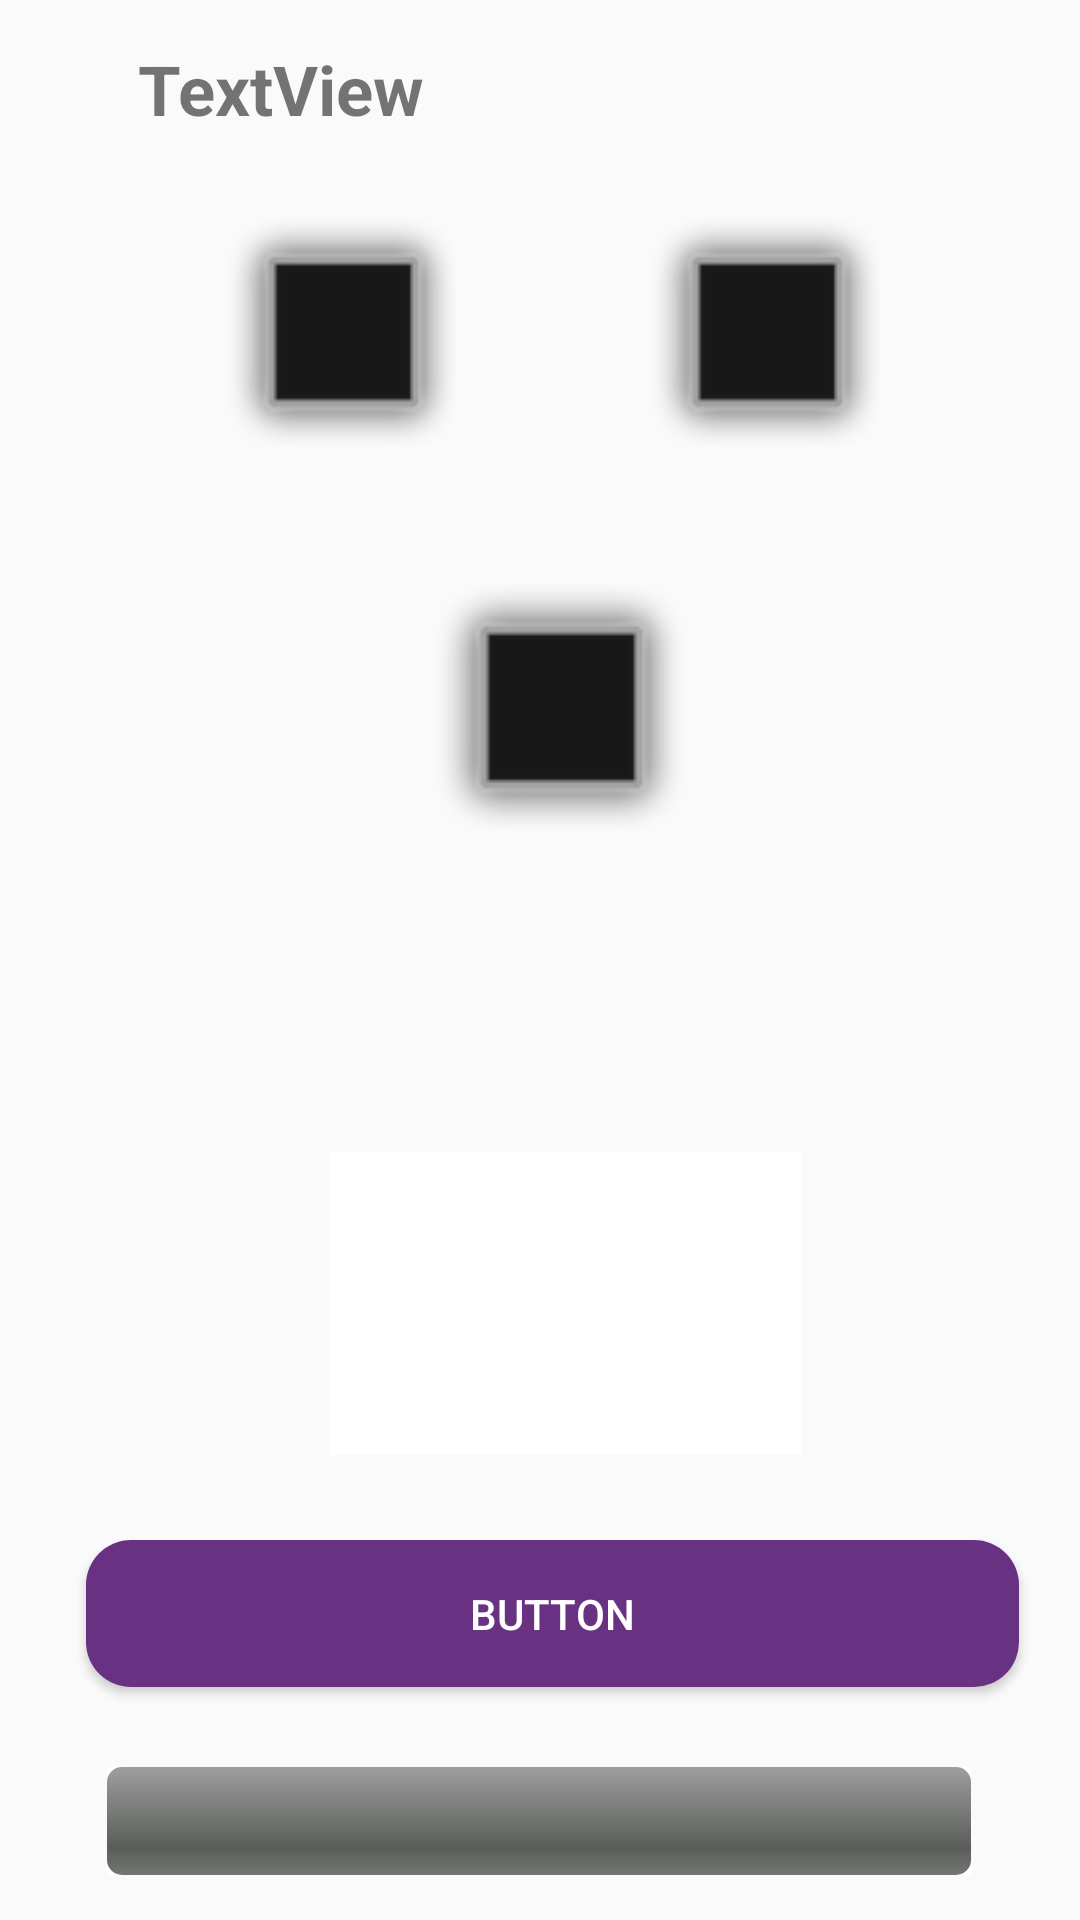

The Android layout XML behind this screen, and the referenced resources:
<!-- AndroidManifest.xml: application theme AppTheme -->
<!-- res/layout/activity_identifythedog.xml -->
<?xml version="1.0" encoding="utf-8"?>
<android.support.constraint.ConstraintLayout xmlns:android="http://schemas.android.com/apk/res/android"
    xmlns:app="http://schemas.android.com/apk/res-auto"
    xmlns:tools="http://schemas.android.com/tools"
    android:layout_width="match_parent"
    android:layout_height="match_parent"
    tools:context=".IdentifyTheDog">

    <ProgressBar
        android:id="@+id/itdpb"
        style="@android:style/Widget.ProgressBar.Horizontal"
        android:layout_width="288dp"
        android:layout_height="36dp"
        android:layout_marginStart="8dp"
        android:layout_marginLeft="8dp"
        android:layout_marginTop="8dp"
        android:layout_marginEnd="8dp"
        android:layout_marginRight="8dp"
        android:layout_marginBottom="8dp"
        android:background="@color/white"
        android:indeterminate="false"
        app:layout_constraintBottom_toBottomOf="parent"
        app:layout_constraintEnd_toEndOf="parent"
        app:layout_constraintHorizontal_bias="0.495"
        app:layout_constraintStart_toStartOf="parent"
        app:layout_constraintTop_toTopOf="parent"
        app:layout_constraintVertical_bias="0.988" />

    <Button
        android:id="@+id/itdbutton"
        android:layout_width="311dp"
        android:layout_height="49dp"
        android:layout_marginStart="8dp"
        android:layout_marginLeft="8dp"
        android:layout_marginTop="8dp"
        android:layout_marginEnd="8dp"
        android:layout_marginRight="8dp"
        android:layout_marginBottom="8dp"
        android:background="@drawable/custom_button_drawable"
        android:text="Button"
        android:textColor="@color/white"
        app:layout_constraintBottom_toBottomOf="parent"
        app:layout_constraintEnd_toEndOf="parent"
        app:layout_constraintHorizontal_bias="0.63"
        app:layout_constraintStart_toStartOf="parent"
        app:layout_constraintTop_toTopOf="parent"
        app:layout_constraintVertical_bias="0.879" />

    <ImageView
        android:id="@+id/itdimageview3"
        android:layout_width="161dp"
        android:layout_height="94dp"
        android:layout_marginStart="8dp"
        android:layout_marginLeft="8dp"
        android:layout_marginTop="8dp"
        android:layout_marginEnd="8dp"
        android:layout_marginRight="8dp"
        android:layout_marginBottom="8dp"
        app:layout_constraintBottom_toBottomOf="parent"
        app:layout_constraintEnd_toEndOf="parent"
        app:layout_constraintHorizontal_bias="0.538"
        app:layout_constraintStart_toStartOf="parent"
        app:layout_constraintTop_toTopOf="parent"
        app:layout_constraintVertical_bias="0.351"
        app:srcCompat="@android:drawable/alert_dark_frame" />

    <ImageView
        android:id="@+id/itdimageview2"
        android:layout_width="155dp"
        android:layout_height="87dp"
        android:layout_marginStart="8dp"
        android:layout_marginLeft="8dp"
        android:layout_marginTop="8dp"
        android:layout_marginEnd="8dp"
        android:layout_marginRight="8dp"
        android:layout_marginBottom="8dp"
        app:layout_constraintBottom_toBottomOf="parent"
        app:layout_constraintEnd_toEndOf="parent"
        app:layout_constraintHorizontal_bias="0.9"
        app:layout_constraintStart_toStartOf="parent"
        app:layout_constraintTop_toTopOf="parent"
        app:layout_constraintVertical_bias="0.119"
        app:srcCompat="@android:drawable/alert_dark_frame" />

    <ImageView
        android:id="@+id/itdimageview1"
        android:layout_width="161dp"
        android:layout_height="87dp"
        android:layout_marginStart="8dp"
        android:layout_marginLeft="8dp"
        android:layout_marginTop="8dp"
        android:layout_marginEnd="8dp"
        android:layout_marginRight="8dp"
        android:layout_marginBottom="8dp"
        app:layout_constraintBottom_toBottomOf="parent"
        app:layout_constraintEnd_toEndOf="parent"
        app:layout_constraintHorizontal_bias="0.141"
        app:layout_constraintStart_toStartOf="parent"
        app:layout_constraintTop_toTopOf="parent"
        app:layout_constraintVertical_bias="0.119"
        app:srcCompat="@android:drawable/alert_dark_frame" />

    <TextView
        android:id="@+id/itdtextview"
        android:layout_width="221dp"
        android:layout_height="51dp"
        android:layout_marginStart="8dp"
        android:layout_marginLeft="8dp"
        android:layout_marginTop="8dp"
        android:layout_marginEnd="8dp"
        android:layout_marginRight="8dp"
        android:layout_marginBottom="8dp"
        android:textSize="20dp"
        android:textStyle="bold"
        app:layout_constraintBottom_toBottomOf="parent"
        app:layout_constraintEnd_toEndOf="parent"
        app:layout_constraintHorizontal_bias="1.0"
        app:layout_constraintStart_toStartOf="parent"
        app:layout_constraintTop_toTopOf="parent"
        app:layout_constraintVertical_bias="0.54" />

    <TextView
        android:id="@+id/itdtextview2"
        android:layout_width="194dp"
        android:layout_height="39dp"
        android:layout_marginStart="8dp"
        android:layout_marginLeft="8dp"
        android:layout_marginTop="8dp"
        android:layout_marginEnd="8dp"
        android:layout_marginRight="8dp"
        android:layout_marginBottom="8dp"
        android:textSize="23dp"
        app:layout_constraintBottom_toBottomOf="parent"
        app:layout_constraintEnd_toEndOf="parent"
        app:layout_constraintHorizontal_bias="0.96"
        app:layout_constraintStart_toStartOf="parent"
        app:layout_constraintTop_toTopOf="parent"
        app:layout_constraintVertical_bias="0.97" />

    <ImageView
        android:id="@+id/itdimage"
        android:layout_width="157dp"
        android:layout_height="101dp"
        android:layout_marginStart="8dp"
        android:layout_marginLeft="8dp"
        android:layout_marginTop="8dp"
        android:layout_marginEnd="8dp"
        android:layout_marginRight="8dp"
        android:layout_marginBottom="8dp"
        app:layout_constraintBottom_toBottomOf="parent"
        app:layout_constraintEnd_toEndOf="parent"
        app:layout_constraintHorizontal_bias="0.546"
        app:layout_constraintStart_toStartOf="parent"
        app:layout_constraintTop_toTopOf="parent"
        app:layout_constraintVertical_bias="0.719"
        app:srcCompat="@color/white" />

    <TextView
        android:id="@+id/itdtextview3"
        android:layout_width="306dp"
        android:layout_height="43dp"
        android:layout_marginStart="8dp"
        android:layout_marginLeft="8dp"
        android:layout_marginTop="8dp"
        android:layout_marginEnd="8dp"
        android:layout_marginRight="8dp"
        android:layout_marginBottom="8dp"
        android:text="TextView"
        android:textSize="23dp"
        android:textStyle="bold"
        app:layout_constraintBottom_toBottomOf="parent"
        app:layout_constraintEnd_toEndOf="parent"
        app:layout_constraintHorizontal_bias="1.0"
        app:layout_constraintStart_toStartOf="parent"
        app:layout_constraintTop_toTopOf="parent"
        app:layout_constraintVertical_bias="0.011" />

</android.support.constraint.ConstraintLayout>
<!-- resources referenced by this layout -->
<resources>
  <color name="white">#FFFFFF</color>
  <!-- drawable custom_button_drawable (drawable) -->
  <?xml version="1.0" encoding="utf-8"?>
  <selector xmlns:android="http://schemas.android.com/apk/res/android">
      <item>
          <shape android:shape="rectangle">
  
              <gradient
                  android:angle="180"
                  android:centerColor="@color/colorPrimary"
                  android:centerX="50%"
                  android:endColor="@color/colorPrimary"
                  android:startColor="@color/colorPrimary"
  
                  ></gradient>
  
              <corners android:radius="15dp" />
          </shape>
      </item>
  
  </selector>
  <style name="AppTheme" parent="Theme.AppCompat.Light.DarkActionBar">
          
          <item name="colorPrimary">@color/colorPrimary</item>
          <item name="colorPrimaryDark">@color/colorPrimary</item>
          <item name="colorAccent">@color/colorPrimary</item>
      </style>
  <color name="colorPrimary">#693182</color>
</resources>
